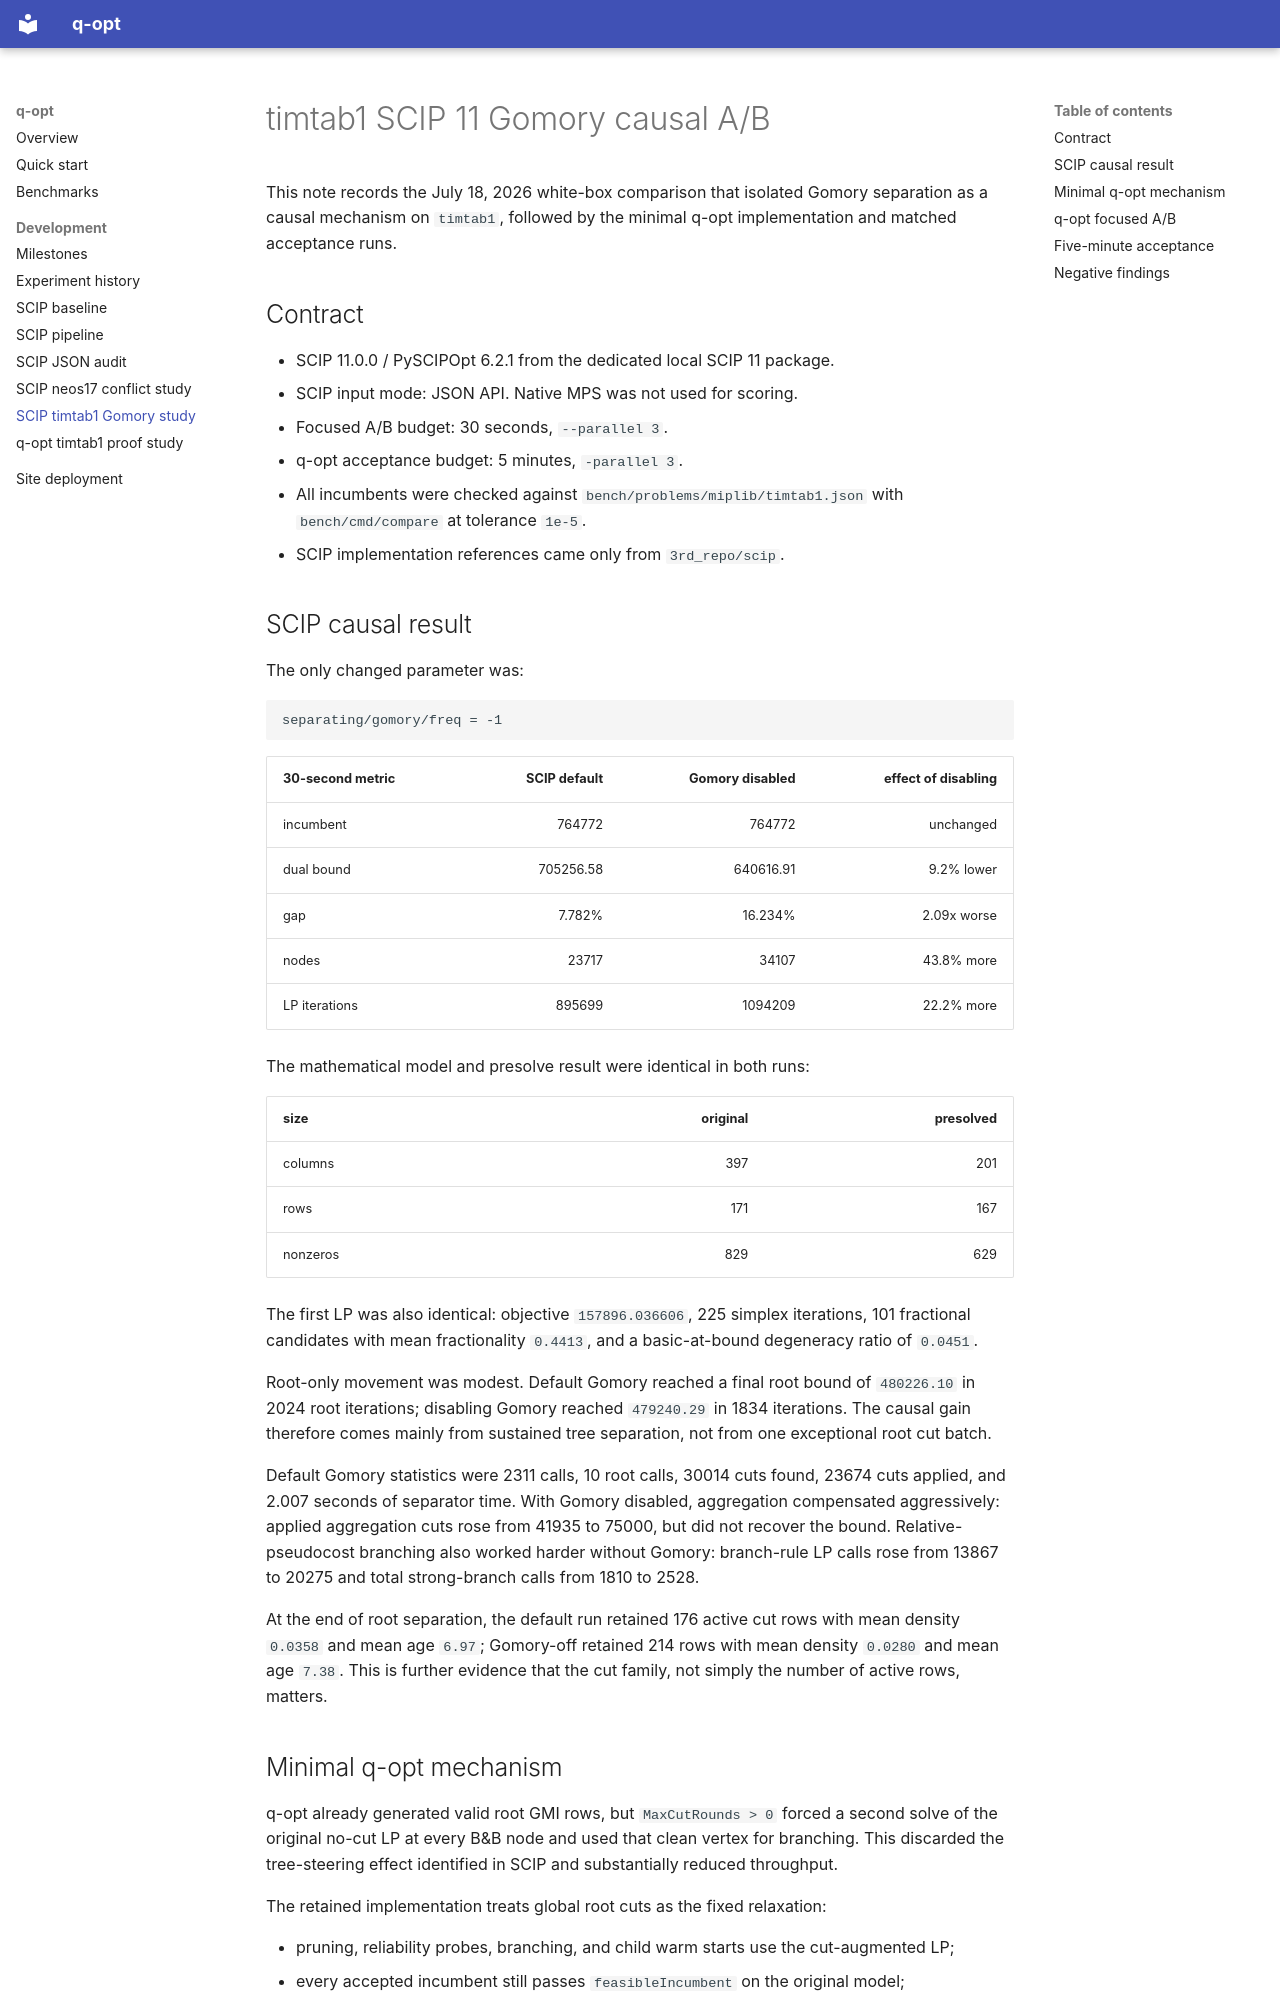

repository: qizhanchan/qopt · page: scip-timtab1-gomory-ab/index.html · generator: mkdocs

# timtab1 SCIP 11 Gomory causal A/B

This note records the July 18, 2026 white-box comparison that isolated
Gomory separation as a causal mechanism on `timtab1`, followed by the minimal
q-opt implementation and matched acceptance runs.

## Contract

- SCIP 11.0.0 / PySCIPOpt 6.2.1 from the dedicated local SCIP 11 package.
- SCIP input mode: JSON API. Native MPS was not used for scoring.
- Focused A/B budget: 30 seconds, `--parallel 3`.
- q-opt acceptance budget: 5 minutes, `-parallel 3`.
- All incumbents were checked against `bench/problems/miplib/timtab1.json`
  with `bench/cmd/compare` at tolerance `1e-5`.
- SCIP implementation references came only from `3rd_repo/scip`.

## SCIP causal result

The only changed parameter was:

```text
separating/gomory/freq = -1
```

| 30-second metric | SCIP default | Gomory disabled | effect of disabling |
|------------------|-------------:|----------------:|--------------------:|
| incumbent | 764772 | 764772 | unchanged |
| dual bound | 705256.58 | 640616.91 | 9.2% lower |
| gap | 7.782% | 16.234% | 2.09x worse |
| nodes | 23717 | 34107 | 43.8% more |
| LP iterations | 895699 | 1094209 | 22.2% more |

The mathematical model and presolve result were identical in both runs:

| size | original | presolved |
|------|---------:|----------:|
| columns | 397 | 201 |
| rows | 171 | 167 |
| nonzeros | 829 | 629 |

The first LP was also identical: objective `157896.036606`, 225 simplex
iterations, 101 fractional candidates with mean fractionality `0.4413`, and a
basic-at-bound degeneracy ratio of `0.0451`.

Root-only movement was modest. Default Gomory reached a final root bound of
`480226.10` in 2024 root iterations; disabling Gomory reached `479240.29` in
1834 iterations. The causal gain therefore comes mainly from sustained tree
separation, not from one exceptional root cut batch.

Default Gomory statistics were 2311 calls, 10 root calls, 30014 cuts found,
23674 cuts applied, and 2.007 seconds of separator time. With Gomory disabled,
aggregation compensated aggressively: applied aggregation cuts rose from
41935 to 75000, but did not recover the bound. Relative-pseudocost branching
also worked harder without Gomory: branch-rule LP calls rose from 13867 to
20275 and total strong-branch calls from 1810 to 2528.

At the end of root separation, the default run retained 176 active cut rows
with mean density `0.0358` and mean age `6.97`; Gomory-off retained 214 rows
with mean density `0.0280` and mean age `7.38`. This is further evidence that
the cut family, not simply the number of active rows, matters.
